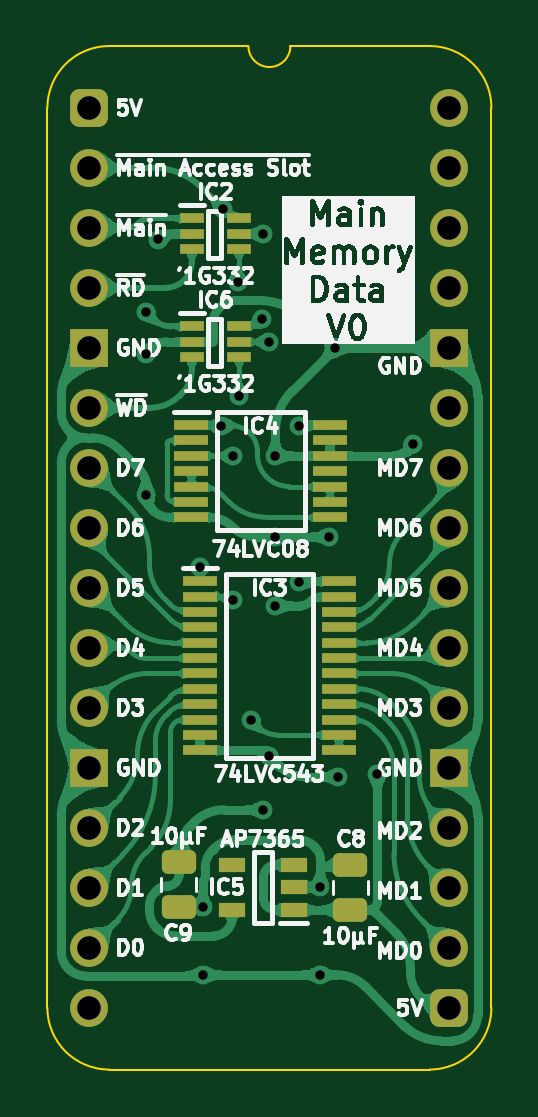
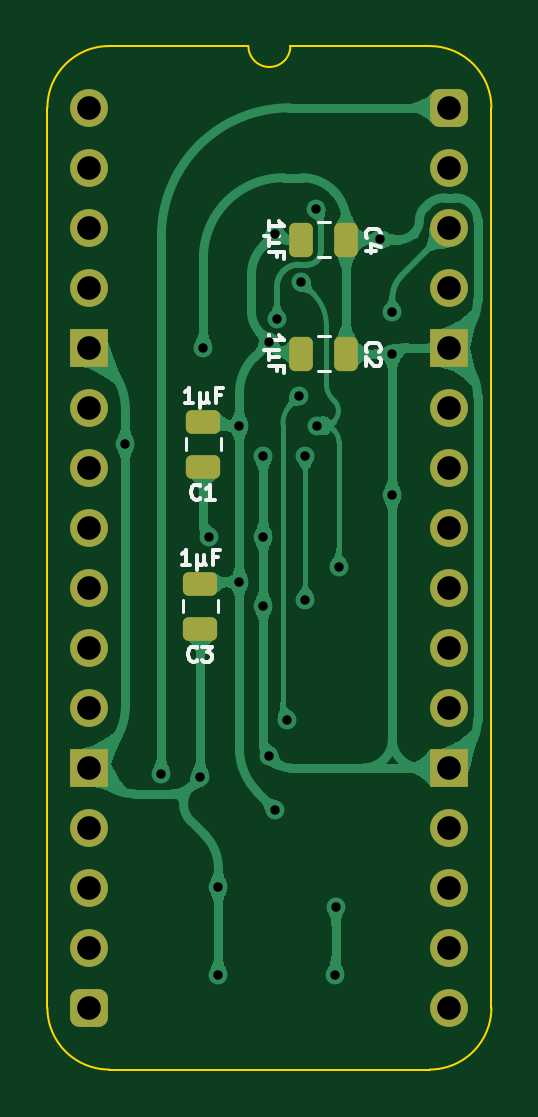
Circuit board: 11 layer files. Board 18.8 x 43.3 mm.
- bottom_copper: HCP65 Main Memory Data-B_Cu.gbl (68998 bytes)
- bottom_mask: HCP65 Main Memory Data-B_Mask.gbs (2467 bytes)
- paste: HCP65 Main Memory Data-B_Paste.gbp (1541 bytes)
- bottom_silk: HCP65 Main Memory Data-B_Silkscreen.gbo (8667 bytes)
- outline: HCP65 Main Memory Data-Edge_Cuts.gm1 (1115 bytes)
- top_copper: HCP65 Main Memory Data-F_Cu.gtl (144701 bytes)
- top_mask: HCP65 Main Memory Data-F_Mask.gts (3873 bytes)
- paste: HCP65 Main Memory Data-F_Paste.gtp (2947 bytes)
- top_silk: HCP65 Main Memory Data-F_Silkscreen.gto (103235 bytes)
- drill: HCP65 Main Memory Data-NPTH.drl (277 bytes)
- drill: HCP65 Main Memory Data-PTH.drl (1181 bytes)

=== bottom_copper: HCP65 Main Memory Data-B_Cu.gbl (68998 bytes, source omitted) ===
=== bottom_mask: HCP65 Main Memory Data-B_Mask.gbs (2467 bytes, source withheld) ===
=== paste: HCP65 Main Memory Data-B_Paste.gbp (1541 bytes, source withheld) ===
=== bottom_silk: HCP65 Main Memory Data-B_Silkscreen.gbo (8667 bytes, source omitted) ===
=== outline: HCP65 Main Memory Data-Edge_Cuts.gm1 ===
%TF.GenerationSoftware,KiCad,Pcbnew,8.0.7*%
%TF.CreationDate,2025-01-29T07:33:04+02:00*%
%TF.ProjectId,HCP65 Main Memory Data,48435036-3520-44d6-9169-6e204d656d6f,V0*%
%TF.SameCoordinates,Original*%
%TF.FileFunction,Profile,NP*%
%FSLAX46Y46*%
G04 Gerber Fmt 4.6, Leading zero omitted, Abs format (unit mm)*
G04 Created by KiCad (PCBNEW 8.0.7) date 2025-01-29 07:33:04*
%MOMM*%
%LPD*%
G01*
G04 APERTURE LIST*
%TA.AperFunction,Profile*%
%ADD10C,0.100000*%
%TD*%
G04 APERTURE END LIST*
D10*
%TO.C,J5*%
X17018000Y-38100000D02*
G75*
G02*
X14404268Y-40713730I-2613730J0D01*
G01*
X14404267Y2613733D02*
G75*
G02*
X17017993Y1I-17J-2613743D01*
G01*
X8509000Y2616200D02*
G75*
G02*
X6731000Y2616200I-889000J0D01*
G01*
X835733Y-40713733D02*
G75*
G02*
X-1778000Y-38100000I-6J2613727D01*
G01*
X-1778000Y0D02*
G75*
G02*
X835732Y2613732I2613731J1D01*
G01*
X17018000Y-38100000D02*
X17017999Y1D01*
X14404268Y-40713732D02*
X835733Y-40713733D01*
X14404267Y2613733D02*
X8509000Y2616200D01*
X6731000Y2616200D02*
X835732Y2613732D01*
X-1778000Y-38100000D02*
X-1778000Y0D01*
%TD*%
M02*

=== top_copper: HCP65 Main Memory Data-F_Cu.gtl (144701 bytes, source omitted) ===
=== top_mask: HCP65 Main Memory Data-F_Mask.gts ===
%TF.GenerationSoftware,KiCad,Pcbnew,8.0.7*%
%TF.CreationDate,2025-01-29T07:33:03+02:00*%
%TF.ProjectId,HCP65 Main Memory Data,48435036-3520-44d6-9169-6e204d656d6f,V0*%
%TF.SameCoordinates,Original*%
%TF.FileFunction,Soldermask,Top*%
%TF.FilePolarity,Negative*%
%FSLAX46Y46*%
G04 Gerber Fmt 4.6, Leading zero omitted, Abs format (unit mm)*
G04 Created by KiCad (PCBNEW 8.0.7) date 2025-01-29 07:33:03*
%MOMM*%
%LPD*%
G01*
G04 APERTURE LIST*
G04 Aperture macros list*
%AMRoundRect*
0 Rectangle with rounded corners*
0 $1 Rounding radius*
0 $2 $3 $4 $5 $6 $7 $8 $9 X,Y pos of 4 corners*
0 Add a 4 corners polygon primitive as box body*
4,1,4,$2,$3,$4,$5,$6,$7,$8,$9,$2,$3,0*
0 Add four circle primitives for the rounded corners*
1,1,$1+$1,$2,$3*
1,1,$1+$1,$4,$5*
1,1,$1+$1,$6,$7*
1,1,$1+$1,$8,$9*
0 Add four rect primitives between the rounded corners*
20,1,$1+$1,$2,$3,$4,$5,0*
20,1,$1+$1,$4,$5,$6,$7,0*
20,1,$1+$1,$6,$7,$8,$9,0*
20,1,$1+$1,$8,$9,$2,$3,0*%
G04 Aperture macros list end*
%ADD10R,1.475000X0.450000*%
%ADD11R,1.000000X0.450000*%
%ADD12RoundRect,0.250000X0.475000X-0.250000X0.475000X0.250000X-0.475000X0.250000X-0.475000X-0.250000X0*%
%ADD13O,1.600000X1.600000*%
%ADD14R,1.600000X1.600000*%
%ADD15RoundRect,0.400000X-0.400000X-0.400000X0.400000X-0.400000X0.400000X0.400000X-0.400000X0.400000X0*%
%ADD16RoundRect,0.250000X-0.475000X0.250000X-0.475000X-0.250000X0.475000X-0.250000X0.475000X0.250000X0*%
%ADD17R,1.150000X0.600000*%
G04 APERTURE END LIST*
D10*
%TO.C,IC4*%
X10194000Y-13432000D03*
X10194000Y-14082000D03*
X10194000Y-14732000D03*
X10194000Y-15382000D03*
X10194000Y-16032000D03*
X10194000Y-16682000D03*
X10194000Y-17332000D03*
X4318000Y-17332000D03*
X4318000Y-16682000D03*
X4318000Y-16032000D03*
X4318000Y-15382000D03*
X4318000Y-14732000D03*
X4318000Y-14082000D03*
X4318000Y-13432000D03*
%TD*%
D11*
%TO.C,IC2*%
X6334000Y-4684000D03*
X6334000Y-5334000D03*
X6334000Y-5984000D03*
X4334000Y-5984000D03*
X4334000Y-5334000D03*
X4334000Y-4684000D03*
%TD*%
D12*
%TO.C,C8*%
X11049000Y-32054000D03*
X11049000Y-33954000D03*
%TD*%
D13*
%TO.C,J5*%
X15240000Y0D03*
X15240000Y-2540000D03*
X15240000Y-5080000D03*
X15240000Y-7620000D03*
D14*
X15240000Y-10160000D03*
D13*
X15240000Y-12700000D03*
X15240000Y-15240000D03*
X15240000Y-17780000D03*
X15240000Y-20320000D03*
X15240000Y-22860000D03*
X15240000Y-25400000D03*
D14*
X15240000Y-27940000D03*
D13*
X15240000Y-30480000D03*
X15240000Y-33020000D03*
X15240000Y-35560000D03*
D15*
X15240000Y-38100000D03*
D13*
X0Y-38100000D03*
X0Y-35560000D03*
X0Y-33020000D03*
X0Y-30480000D03*
D14*
X0Y-27940000D03*
D13*
X0Y-25400000D03*
X0Y-22860000D03*
X0Y-20320000D03*
X0Y-17780000D03*
X0Y-15240000D03*
X0Y-12700000D03*
D14*
X0Y-10160000D03*
D13*
X0Y-7620000D03*
X0Y-5080000D03*
X0Y-2540000D03*
D15*
X0Y0D03*
%TD*%
D10*
%TO.C,IC3*%
X10558000Y-20047000D03*
X10558000Y-20697000D03*
X10558000Y-21347000D03*
X10558000Y-21997000D03*
X10558000Y-22647000D03*
X10558000Y-23297000D03*
X10558000Y-23947000D03*
X10558000Y-24597000D03*
X10558000Y-25247000D03*
X10558000Y-25897000D03*
X10558000Y-26547000D03*
X10558000Y-27197000D03*
X4682000Y-27197000D03*
X4682000Y-26547000D03*
X4682000Y-25897000D03*
X4682000Y-25247000D03*
X4682000Y-24597000D03*
X4682000Y-23947000D03*
X4682000Y-23297000D03*
X4682000Y-22647000D03*
X4682000Y-21997000D03*
X4682000Y-21347000D03*
X4682000Y-20697000D03*
X4682000Y-20047000D03*
%TD*%
D16*
%TO.C,C9*%
X3784600Y-33833600D03*
X3784600Y-31933600D03*
%TD*%
D17*
%TO.C,IC5*%
X6040600Y-33944600D03*
X6040600Y-32044600D03*
X8640600Y-32044600D03*
X8640600Y-32994600D03*
X8640600Y-33944600D03*
%TD*%
D11*
%TO.C,IC6*%
X6334000Y-9256000D03*
X6334000Y-9906000D03*
X6334000Y-10556000D03*
X4334000Y-10556000D03*
X4334000Y-9906000D03*
X4334000Y-9256000D03*
%TD*%
M02*

=== paste: HCP65 Main Memory Data-F_Paste.gtp (2947 bytes, source withheld) ===
=== top_silk: HCP65 Main Memory Data-F_Silkscreen.gto (103235 bytes, source omitted) ===
=== drill: HCP65 Main Memory Data-NPTH.drl ===
M48
; DRILL file {KiCad 8.0.7} date 2025-01-29T07:33:05+0200
; FORMAT={-:-/ absolute / inch / decimal}
; #@! TF.CreationDate,2025-01-29T07:33:05+02:00
; #@! TF.GenerationSoftware,Kicad,Pcbnew,8.0.7
; #@! TF.FileFunction,NonPlated,1,2,NPTH
FMAT,2
INCH
%
G90
G05
M30

=== drill: HCP65 Main Memory Data-PTH.drl ===
M48
; DRILL file {KiCad 8.0.7} date 2025-01-29T07:33:05+0200
; FORMAT={-:-/ absolute / inch / decimal}
; #@! TF.CreationDate,2025-01-29T07:33:05+02:00
; #@! TF.GenerationSoftware,Kicad,Pcbnew,8.0.7
; #@! TF.FileFunction,Plated,1,2,PTH
FMAT,2
INCH
; #@! TA.AperFunction,Plated,PTH,ViaDrill
T1C0.0157
; #@! TA.AperFunction,Plated,PTH,ComponentDrill
T2C0.0394
%
G90
G05
T1
X0.095Y-0.34
X0.095Y-0.41
X0.095Y-0.645
X0.115Y-0.2195
X0.1843Y-0.7657
X0.1895Y-1.332
X0.19Y-1.445
X0.22Y-0.53
X0.2221Y-0.1679
X0.24Y-0.58
X0.24Y-0.82
X0.2474Y-0.2899
X0.25Y-0.48
X0.27Y-1.02
X0.2874Y-0.3527
X0.29Y-0.21
X0.29Y-1.17
X0.3Y-1.08
X0.3Y-0.39
X0.31Y-0.7148
X0.31Y-0.83
X0.31Y-0.58
X0.35Y-0.79
X0.35Y-0.53
X0.385Y-1.299
X0.385Y-1.445
X0.4Y-0.7148
X0.41Y-0.4
X0.415Y-1.115
X0.48Y-1.11
X0.54Y-0.56
T2
X0.0Y0.0
X0.0Y-0.1
X0.0Y-0.2
X0.0Y-0.3
X0.0Y-0.4
X0.0Y-0.5
X0.0Y-0.6
X0.0Y-0.7
X0.0Y-0.8
X0.0Y-0.9
X0.0Y-1.0
X0.0Y-1.1
X0.0Y-1.2
X0.0Y-1.3
X0.0Y-1.4
X0.0Y-1.5
X0.6Y0.0
X0.6Y-0.1
X0.6Y-0.2
X0.6Y-0.3
X0.6Y-0.4
X0.6Y-0.5
X0.6Y-0.6
X0.6Y-0.7
X0.6Y-0.8
X0.6Y-0.9
X0.6Y-1.0
X0.6Y-1.1
X0.6Y-1.2
X0.6Y-1.3
X0.6Y-1.4
X0.6Y-1.5
M30
